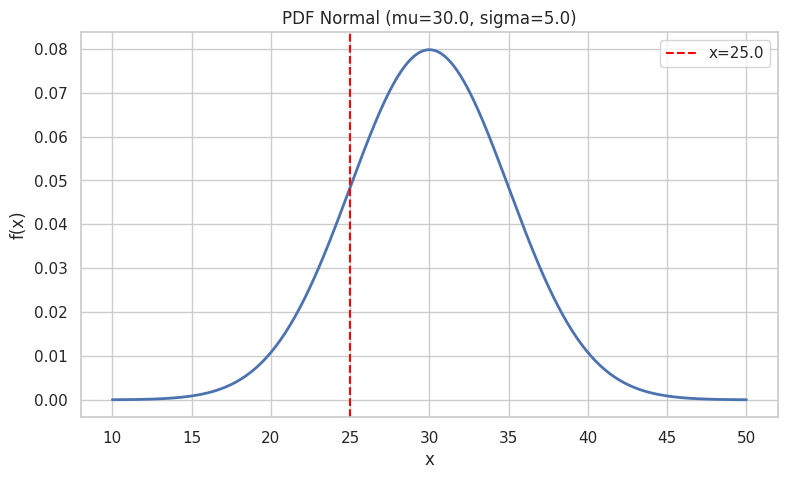

Write Python code to recreate this figure.
"""
distribucion_normal.py
Cálculo y visualización de la distribución normal.
Compara cálculo manual usando la función de error (erf) vs scipy.stats CDF.
Dependencias: numpy, scipy, matplotlib, seaborn, mpmath (optional)
"""
import numpy as np
import scipy.stats as stats
import matplotlib.pyplot as plt
import seaborn as sns
import math

sns.set(style="whitegrid")

def manual_normal_cdf(x, mu, sigma):
    # CDF usando la función error (erf)
    z = (x - mu) / (sigma * math.sqrt(2))
    return 0.5 * (1 + math.erf(z))

def main():
    mu = 30.0
    sigma = 5.0
    x = 25.0

    cdf_manual = manual_normal_cdf(x, mu, sigma)
    rv = stats.norm(loc=mu, scale=sigma)
    cdf_scipy = rv.cdf(x)

    print(f"Normal(mu={mu}, sigma={sigma}), P(X < {x})")
    print(f"CDF manual = {cdf_manual:.6f}")
    print(f"CDF scipy  = {cdf_scipy:.6f}")

    # Graficar la PDF
    xs = np.linspace(mu - 4*sigma, mu + 4*sigma, 400)
    pdf_vals = rv.pdf(xs)

    plt.figure(figsize=(9,5))
    plt.plot(xs, pdf_vals, lw=2)
    plt.axvline(x, color='red', linestyle='--', label=f"x={x}")
    plt.title(f"PDF Normal (mu={mu}, sigma={sigma})")
    plt.xlabel("x")
    plt.ylabel("f(x)")
    plt.legend()
    plt.show()

if __name__ == "__main__":
    main()
